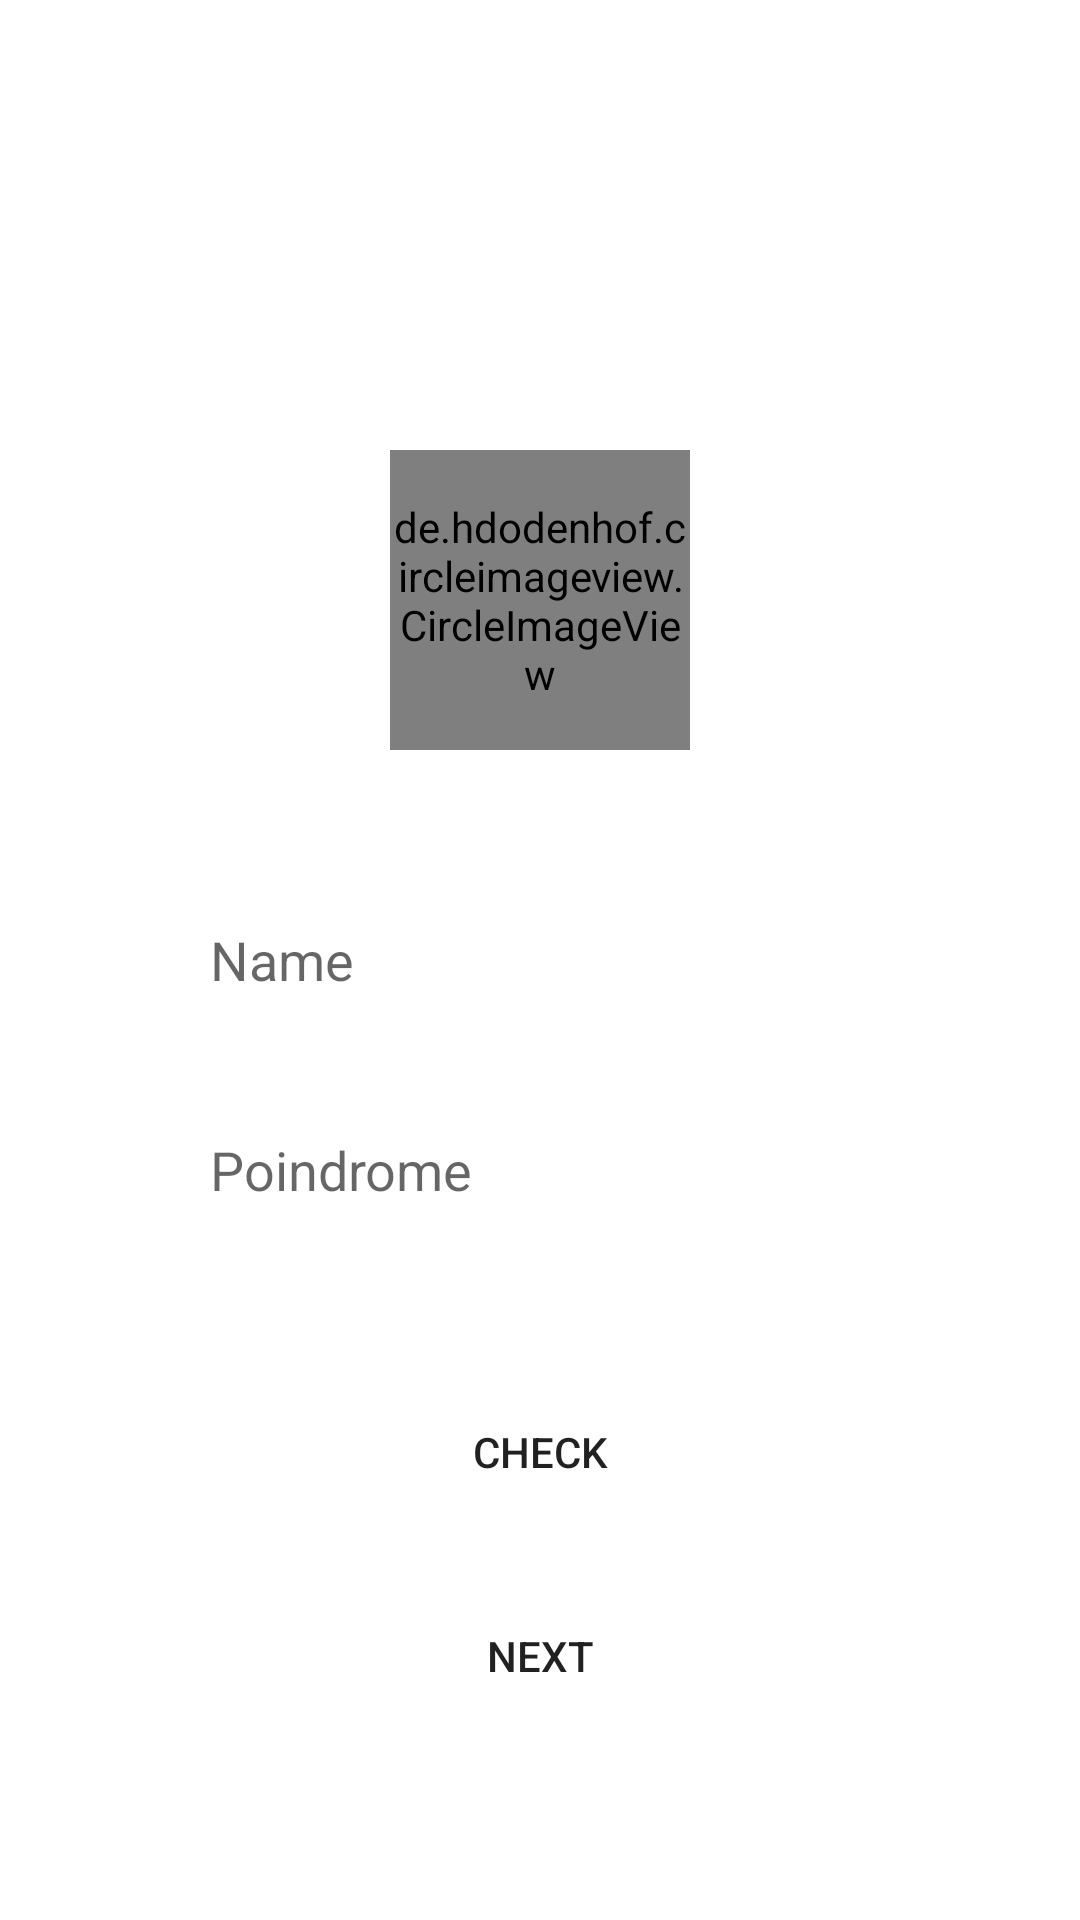

Layout XML and referenced resources for this Android screen:
<!-- AndroidManifest.xml: application theme Theme.TesMagang -->
<!-- res/layout/activity_screen_1.xml -->
<?xml version="1.0" encoding="utf-8"?>
<androidx.constraintlayout.widget.ConstraintLayout xmlns:android="http://schemas.android.com/apk/res/android"
    xmlns:app="http://schemas.android.com/apk/res-auto"
    xmlns:tools="http://schemas.android.com/tools"
    android:layout_width="match_parent"
    android:layout_height="match_parent"
    android:background="@drawable/background"
    tools:context=".MainActivity">

    <de.hdodenhof.circleimageview.CircleImageView
        android:id="@+id/profile_image"
        android:layout_width="100dp"
        android:layout_height="100dp"
        android:layout_marginTop="150dp"
        android:src="@drawable/image"
        app:layout_constraintTop_toTopOf="parent"
        app:layout_constraintStart_toStartOf="parent"
        app:layout_constraintEnd_toEndOf="parent"/>


    <EditText
        android:id="@+id/editName"
        android:layout_width="match_parent"
        android:layout_height="wrap_content"
        android:layout_marginStart="50dp"
        android:layout_marginEnd="50dp"
        android:layout_marginTop="50dp"
        android:hint="Name"
        android:gravity="start|center"
        android:paddingStart="20dp"
        android:background="@drawable/textbox"
        app:layout_constraintStart_toStartOf="parent"
        app:layout_constraintEnd_toEndOf="parent"
        app:layout_constraintTop_toBottomOf="@id/profile_image"/>

    <EditText
        android:id="@+id/editPoindrome"
        android:layout_width="match_parent"
        android:layout_height="wrap_content"
        android:layout_marginStart="50dp"
        android:layout_marginEnd="50dp"
        android:layout_marginTop="30dp"
        android:hint="Poindrome"
        android:gravity="start|center"
        android:paddingStart="20dp"
        android:background="@drawable/textbox"
        app:layout_constraintStart_toStartOf="parent"
        app:layout_constraintEnd_toEndOf="parent"
        app:layout_constraintTop_toBottomOf="@id/editName"/>


    <Button
        android:id="@+id/btn_check"
        android:layout_width="match_parent"
        android:layout_height="wrap_content"
        android:layout_marginStart="50dp"
        android:layout_marginEnd="50dp"
        android:layout_marginTop="50dp"
        android:text="CHECK"
        android:background="@drawable/textbox"
        app:layout_constraintStart_toStartOf="parent"
        app:layout_constraintEnd_toEndOf="parent"
        app:layout_constraintTop_toBottomOf="@id/editPoindrome"/>

    <Button
        android:id="@+id/btn_next"
        android:layout_width="match_parent"
        android:layout_height="wrap_content"
        android:layout_marginStart="50dp"
        android:layout_marginEnd="50dp"
        android:layout_marginTop="20dp"
        android:text="NEXT"
        android:background="@drawable/textbox"
        app:layout_constraintStart_toStartOf="parent"
        app:layout_constraintEnd_toEndOf="parent"
        app:layout_constraintTop_toBottomOf="@id/btn_check"/>

</androidx.constraintlayout.widget.ConstraintLayout>
<!-- resources referenced by this layout -->
<resources>
  <!-- drawable image: png bitmap (drawable, 1637 bytes) -->
  <!-- drawable textbox: png bitmap (drawable, 504 bytes) -->
  <style name="Theme.TesMagang" parent="Theme.MaterialComponents.DayNight.DarkActionBar">
          
          <item name="colorPrimary">@color/purple_500</item>
          <item name="colorPrimaryVariant">@color/purple_700</item>
          <item name="colorOnPrimary">@color/white</item>
          
          <item name="colorSecondary">@color/teal_200</item>
          <item name="colorSecondaryVariant">@color/teal_700</item>
          <item name="colorOnSecondary">@color/black</item>
          
          <item name="android:statusBarColor">?attr/colorPrimaryVariant</item>
          
      </style>
  <color name="purple_500">#00567B</color>
  <color name="purple_700">#00567B</color>
  <color name="white">#FFFFFFFF</color>
  <color name="teal_200">#FF03DAC5</color>
  <color name="teal_700">#FF018786</color>
  <color name="black">#FF000000</color>
</resources>
